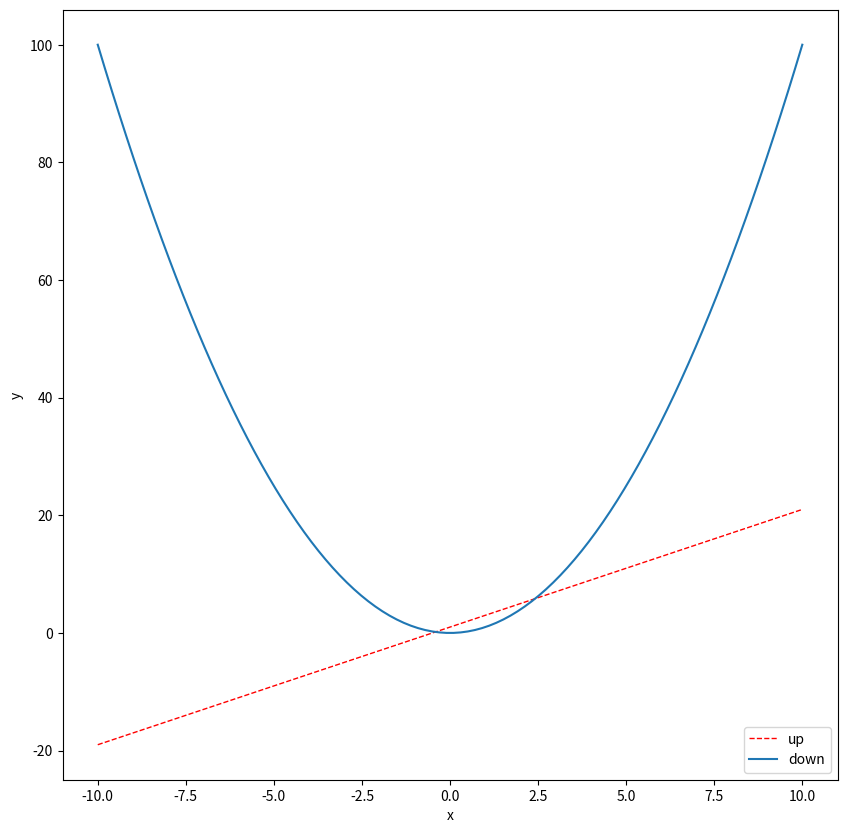

Recreate this plot in Python.
import matplotlib.pyplot as plt
import numpy as np

##线性图 figure
plt.figure(figsize=(10,10))
x=np.linspace(-10,10,100)
y1=2*x+1
y2=x**2
# plt.figure(num=1,figsize=(10,10))
F1=plt.plot(x,y1,color='red',linewidth=1.0,linestyle='--',label='up')
# plt.figure(num=2,figsize=(10,10))
# plt.plot(x,y1,color='red',linewidth=1.0,linestyle='--')
# plt.plot(x,y2)
# plt.xlabel('i am x')
# plt.ylabel('i am y')
# plt.show()

# new_ticks=np.linspace(-10,10,20)
# plt.plot(x,y1)
F2=plt.plot(x,y2,label='down')
plt.xlabel('x')
plt.ylabel('y')
# plt.xticks(new_ticks)
# plt.yticks([-9,1,11],[r'$bad$',r'$normal\ \alpha$',r'$good$'])
# plt.show()

##gca
# ax=plt.gca()
# ax.spines['top'].set_color('none')
# ax.spines['right'].set_color('none')
# ax.xaxis.set_ticks_position('bottom')
# ax.yaxis.set_ticks_position('left')
# ax.spines['bottom'].set_position(('data',0))
# ax.spines['left'].set_position(('data',0))
# plt.show()

##legend
plt.legend(loc='best')
plt.show()
